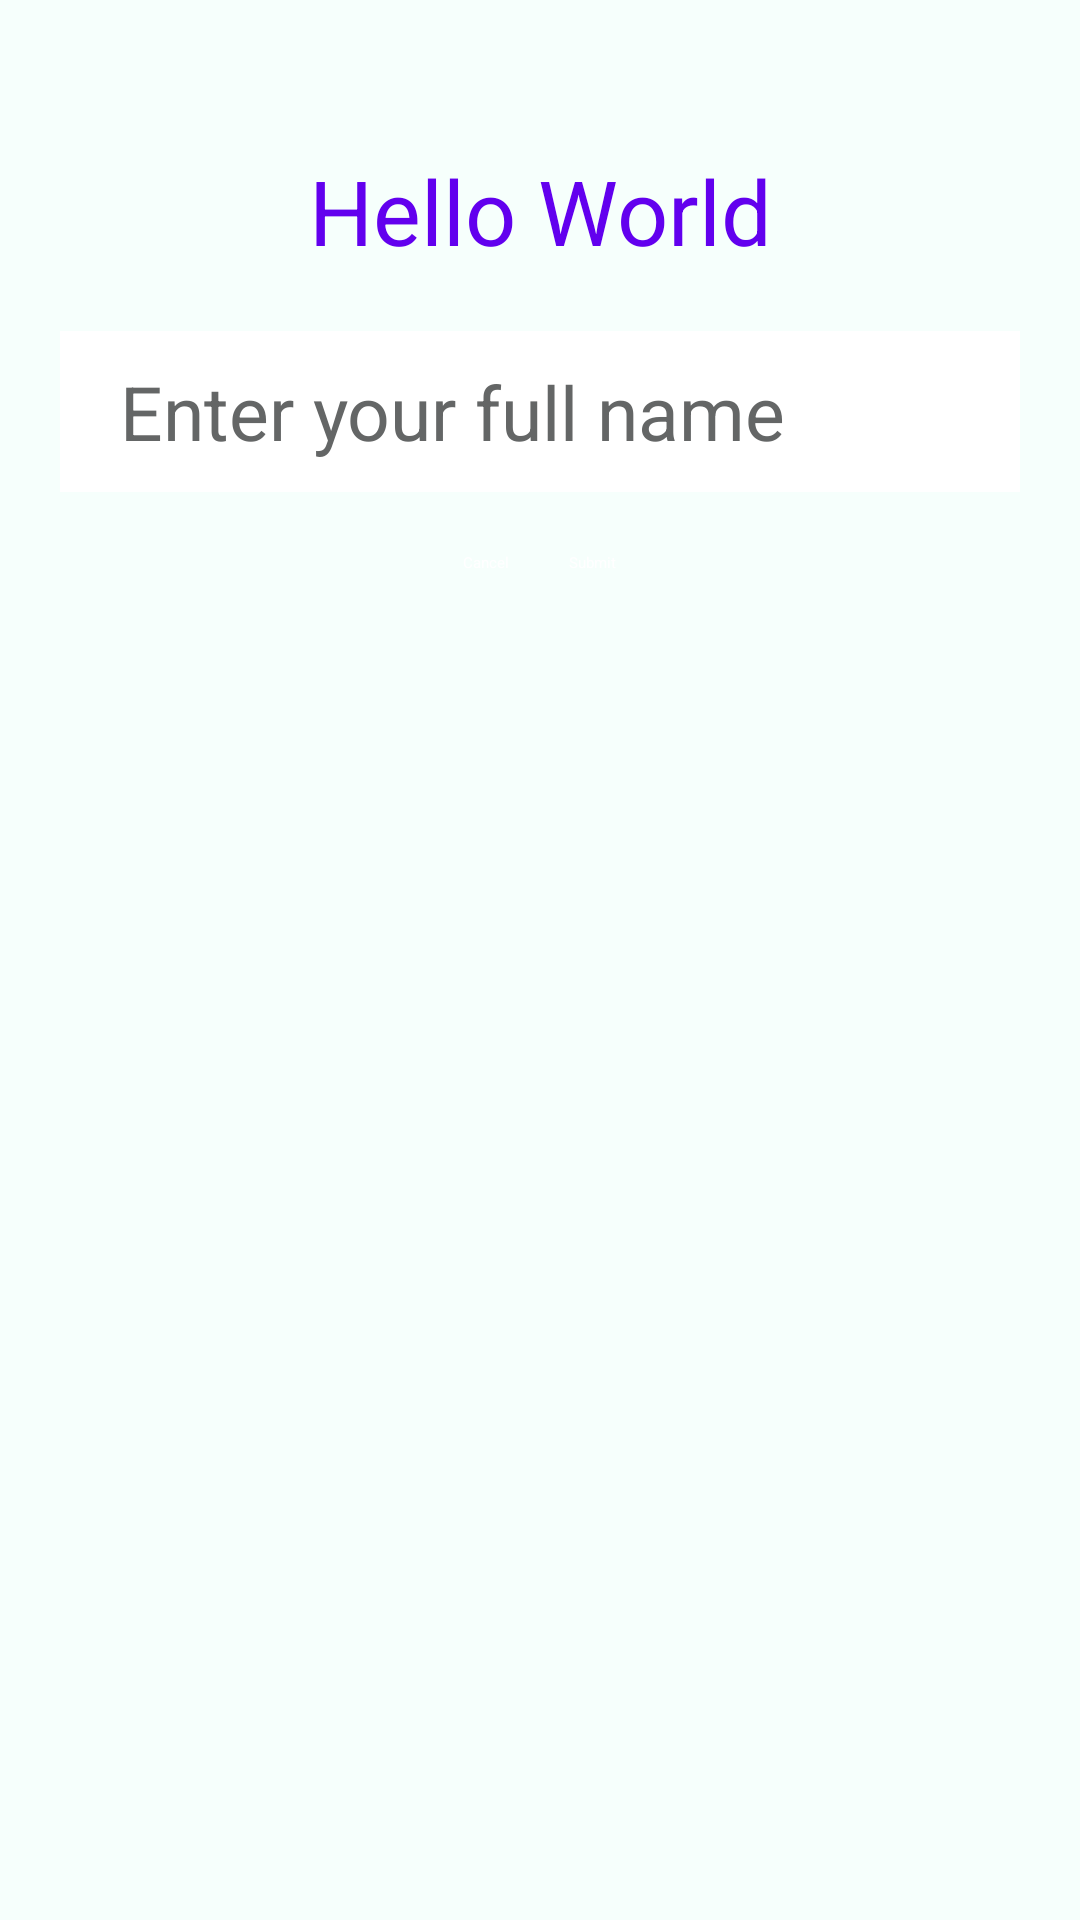

Here is an Android app screen rendered from its layout file. Give the layout XML and the strings, colors and styles it references.
<!-- AndroidManifest.xml: application theme Theme.Mobile_Programming.Starting -->
<!-- res/layout/unit_2_hello.xml -->
<?xml version="1.0" encoding="utf-8"?>
<LinearLayout xmlns:android="http://schemas.android.com/apk/res/android"
    xmlns:tools="http://schemas.android.com/tools"
    android:layout_width="match_parent"
    android:layout_height="match_parent"
    android:weightSum="5"
    android:background="@color/light_teal"
    android:orientation="vertical"
    tools:context=".unit_2.Hello">

    <TextView
        android:id="@+id/headingText"
        android:layout_width="match_parent"
        android:layout_height="wrap_content"
        android:layout_marginTop="50dp"
        android:text="@string/hello_world"
        android:textAlignment="center"
        android:textColor="@color/dark_purple"
        android:textSize="30sp" />

    <EditText
        android:id="@+id/fullNameInput"
        android:layout_width="match_parent"
        android:layout_height="wrap_content"
        android:layout_marginHorizontal="20dp"
        android:layout_marginTop="20dp"
        android:autofillHints="name"
        android:background="@color/white"
        android:hint="@string/full_name_hint"
        android:inputType="text"
        android:paddingHorizontal="20dp"
        android:paddingVertical="10dp"
        android:textColor="@color/black"
        android:textColorHint="@color/gray"
        android:textSize="25sp" />

    <LinearLayout
        android:layout_width="match_parent"
        android:layout_height="wrap_content"
        android:layout_marginTop="20dp"
        android:gravity="center"
        android:orientation="horizontal">

        <Button
            android:layout_width="wrap_content"
            android:layout_height="wrap_content"
            android:backgroundTint="@color/gray"
            android:text="@string/cancel"
            android:textColor="@color/white" />

        <View
            android:layout_width="20dp"
            android:layout_height="match_parent" />

        <Button
            android:id="@+id/submitButton"
            android:layout_width="wrap_content"
            android:layout_height="wrap_content"
            android:backgroundTint="@color/dark_purple"
            android:text="@string/submit"
            android:textColor="@color/white" />
    </LinearLayout>
</LinearLayout>
<!-- resources referenced by this layout -->
<resources>
  <color name="black">#FF000000</color>
  <color name="dark_purple">#FF6200EE</color>
  <color name="gray">#FF646666</color>
  <color name="light_teal">#FFF6FFFC</color>
  <color name="white">#FFFFFFFF</color>
  <string name="cancel">Cancel</string>
  <string name="full_name_hint">Enter your full name</string>
  <string name="hello_world">Hello World</string>
  <string name="submit">Submit</string>
  <style name="Theme.Mobile_Programming.Starting" parent="Theme.SplashScreen">
          <item name="windowSplashScreenBackground">@color/darker_teal</item>
          <item name="windowSplashScreenAnimatedIcon">@drawable/splash_inset</item>
          <item name="postSplashScreenTheme">@style/Theme.Mobile_Programming.Base</item>
          <item name="windowSplashScreenIconBackgroundColor">@android:color/transparent</item>
      </style>
  <!-- drawable splash_inset (drawable) -->
  <?xml version="1.0" encoding="utf-8"?>
  <layer-list xmlns:android="http://schemas.android.com/apk/res/android">
      <item
          android:width="@dimen/splash_screen_icon_size"
          android:height="@dimen/splash_screen_icon_size"
          android:drawable="@drawable/yk_logo"
          android:gravity="center" />
  </layer-list>
  <style name="Theme.Mobile_Programming.Base" parent="Theme.MaterialComponents.DayNight.DarkActionBar">
          <item name="android:windowLightStatusBar">true</item>
          <item name="android:popupMenuStyle">@style/AllMenu</item>
          <item name="actionOverflowMenuStyle">@style/AllMenu</item>
          <item name="android:navigationBarColor">@color/black</item>
          <item name="android:statusBarColor">@color/light_teal</item>
          <item name="android:itemTextAppearance">@style/MenuText</item>
          <item name="android:contextPopupMenuStyle">@style/AllMenu</item>
          <item name="android:actionOverflowButtonStyle">@style/ThreeDotsIcon</item>
      </style>
  <dimen name="splash_screen_icon_size">192dp</dimen>
  <!-- drawable yk_logo: png bitmap (drawable, 142537 bytes) -->
  <style name="AllMenu" parent="Widget.AppCompat.PopupMenu.Overflow">
          <item name="android:popupBackground">@drawable/menu_background</item>
      </style>
  <style name="MenuText" parent="@android:style/TextAppearance.Widget.IconMenu.Item">
          <item name="android:textColor">@color/white</item>
      </style>
  <style name="ThreeDotsIcon" parent="Widget.AppCompat.Light.ActionButton.Overflow">
          <item name="android:tint">@color/dark_gray</item>
      </style>
  <!-- drawable menu_background (drawable) -->
  <?xml version="1.0" encoding="utf-8"?>
  <shape xmlns:android="http://schemas.android.com/apk/res/android">
      <corners android:radius="12dp" />
      <stroke
          android:width="2dp"
          android:color="@color/black" />
      <solid android:color="@color/dark_gray" />
  </shape>
  <color name="dark_gray">#FF343533</color>
</resources>
